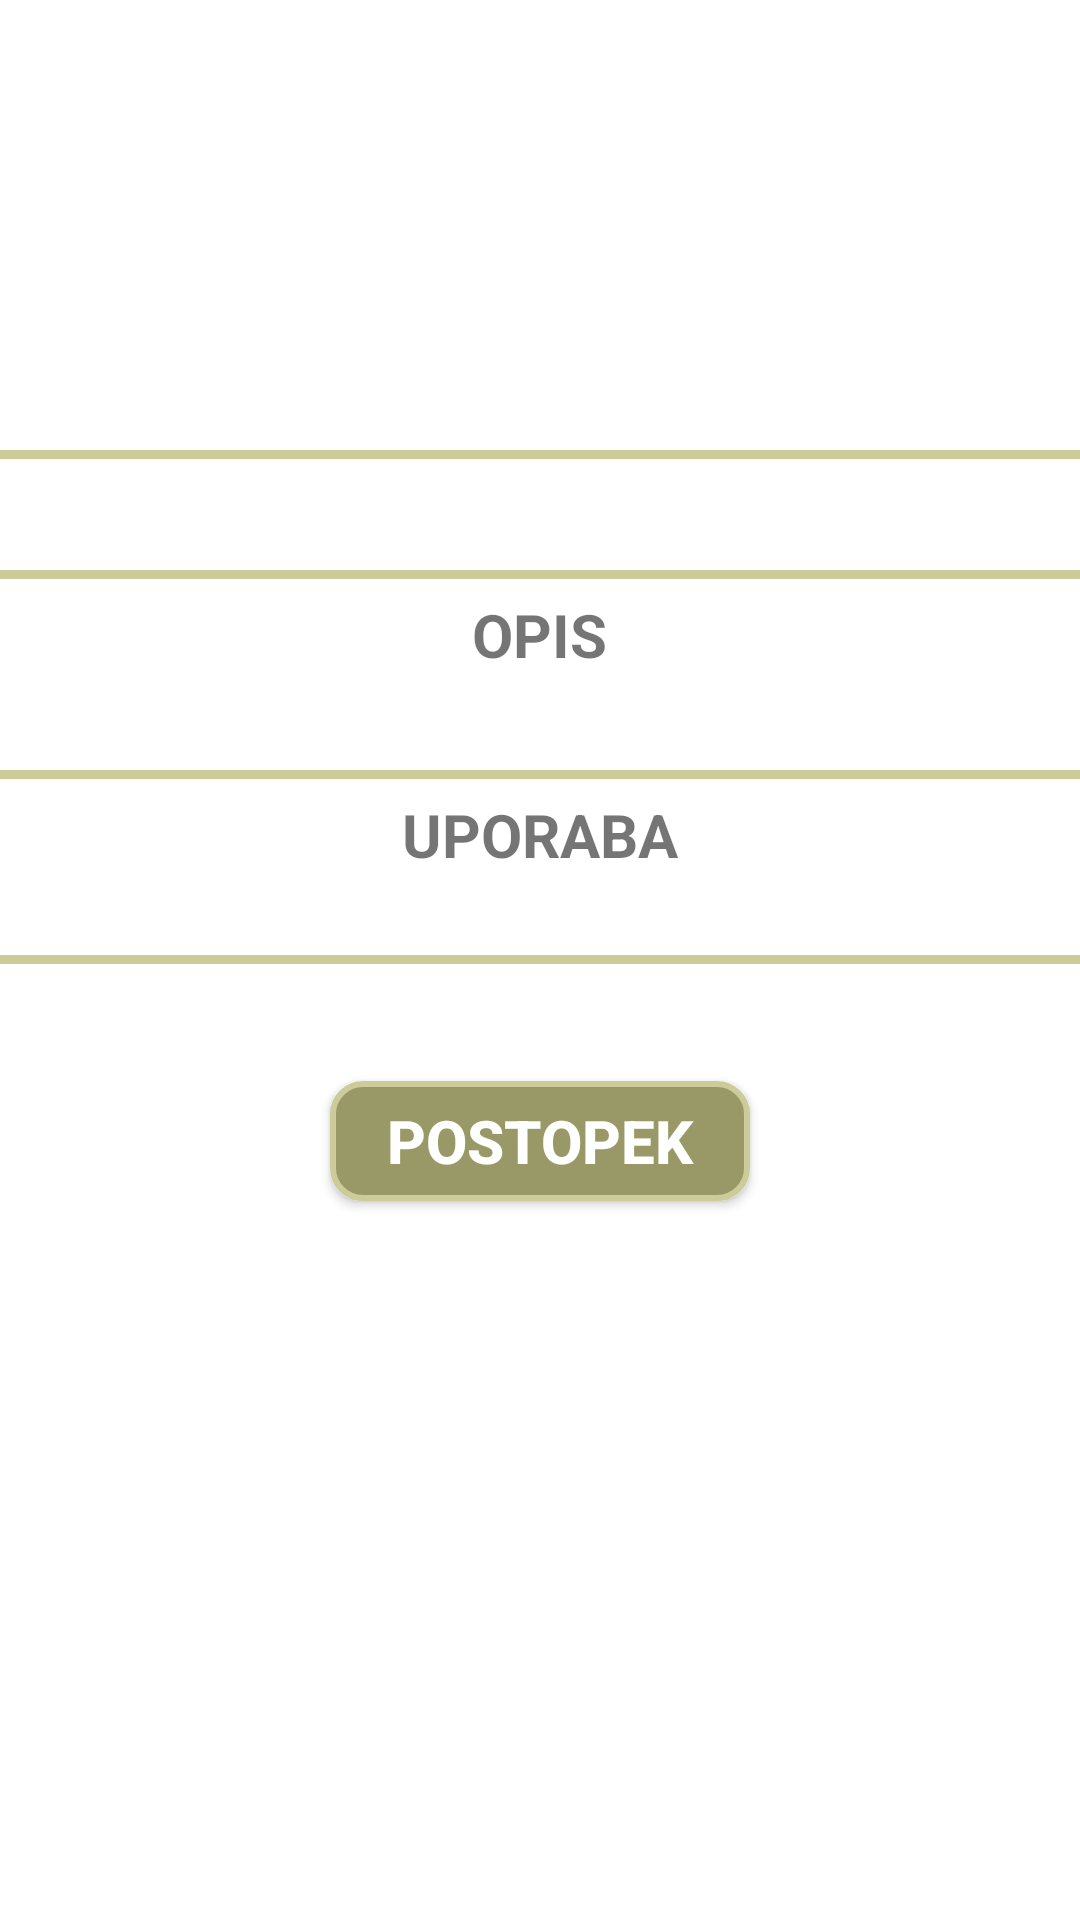

This screen was rendered from an Android layout file. Write that file and the resources it references.
<!-- AndroidManifest.xml: application theme AppTheme -->
<!-- res/layout/activity_element.xml -->
<?xml version="1.0" encoding="utf-8"?>

<ScrollView xmlns:android="http://schemas.android.com/apk/res/android"
    android:id="@+id/scroll"
    android:layout_width="match_parent"
    android:layout_height="match_parent">

    <LinearLayout xmlns:android="http://schemas.android.com/apk/res/android"
        android:layout_width="match_parent"
        android:layout_height="match_parent"
        android:background="#FFFFFF"
        android:orientation="vertical"
        android:weightSum="1">

        <ImageView
            android:id="@+id/ivSlika"
            android:layout_width="match_parent"
            android:layout_height="150dp"
            android:layout_gravity="center_horizontal" />

        <View
            android:layout_width="match_parent"
            android:layout_height="3dp"
            android:background="#CCCC9A" />

        <TextView
            android:id="@+id/tvElementDifficulty"
            android:layout_width="wrap_content"
            android:layout_height="wrap_content"
            android:layout_gravity="center_horizontal"
            android:paddingBottom="5dp"
            android:paddingTop="5dp"
            android:textSize="20dp"
            android:textStyle="bold" />


        <View
            android:layout_width="match_parent"
            android:layout_height="3dp"
            android:background="#CCCC9A" />

        <TextView
            android:layout_width="wrap_content"
            android:layout_height="wrap_content"
            android:layout_gravity="center_horizontal"
            android:paddingTop="5dp"
            android:text="OPIS"
            android:textSize="20dp"
            android:textStyle="bold" />

        <TextView
            android:id="@+id/tvOpis"
            android:layout_width="wrap_content"
            android:layout_height="wrap_content"
            android:layout_gravity="center_horizontal"
            android:paddingBottom="10dp"
            android:paddingLeft="5dp"
            android:paddingRight="5dp"
            android:textSize="16dp" />

        <View
            android:layout_width="match_parent"
            android:layout_height="3dp"
            android:background="#CCCC9A" />

        <TextView
            android:layout_width="wrap_content"
            android:layout_height="wrap_content"
            android:layout_gravity="center_horizontal"
            android:paddingTop="5dp"
            android:text="UPORABA"
            android:textSize="20dp"
            android:textStyle="bold" />

        <TextView
            android:id="@+id/tvUporaba"
            android:layout_width="wrap_content"
            android:layout_height="wrap_content"
            android:layout_gravity="center_horizontal"
            android:paddingBottom="5dp"
            android:paddingLeft="5dp"
            android:paddingRight="10dp"
            android:textSize="16dp" />

        <View
            android:layout_width="match_parent"
            android:layout_height="3dp"
            android:background="#CCCC9A" />

        <TextView
            android:layout_width="wrap_content"
            android:layout_height="wrap_content"
            android:layout_gravity="center_horizontal"
            android:paddingBottom="20dp" />

        <Button
            android:id="@+id/button2"
            android:layout_width="140dp"
            android:layout_height="40dp"
            android:layout_gravity="center_horizontal"
            android:background="@drawable/button"
            android:shadowColor="#FFFFFF"
            android:text="POSTOPEK"
            android:textColor="#FFFFFF"
            android:textSize="20dp"
            android:textStyle="bold" />

        <TextView
            android:layout_width="wrap_content"
            android:layout_height="wrap_content"
            android:layout_gravity="center_horizontal"
            android:paddingBottom="20dp" />

    </LinearLayout>
</ScrollView>
<!-- resources referenced by this layout -->
<resources>
  <!-- drawable button (drawable) -->
  <?xml version="1.0" encoding="utf-8"?>
  
  <shape xmlns:android="http://schemas.android.com/apk/res/android"
      android:shape="rectangle">
      <corners android:radius="10dp" />
      <solid android:color="#999967" />
      <padding
          android:bottom="0dp"
          android:left="0dp"
          android:right="0dp"
          android:top="0dp" />
      <size
          android:width="270dp"
          android:height="60dp" />
      <stroke
          android:width="2dp"
          android:color="#CCCC9A" />
  </shape>
</resources>
